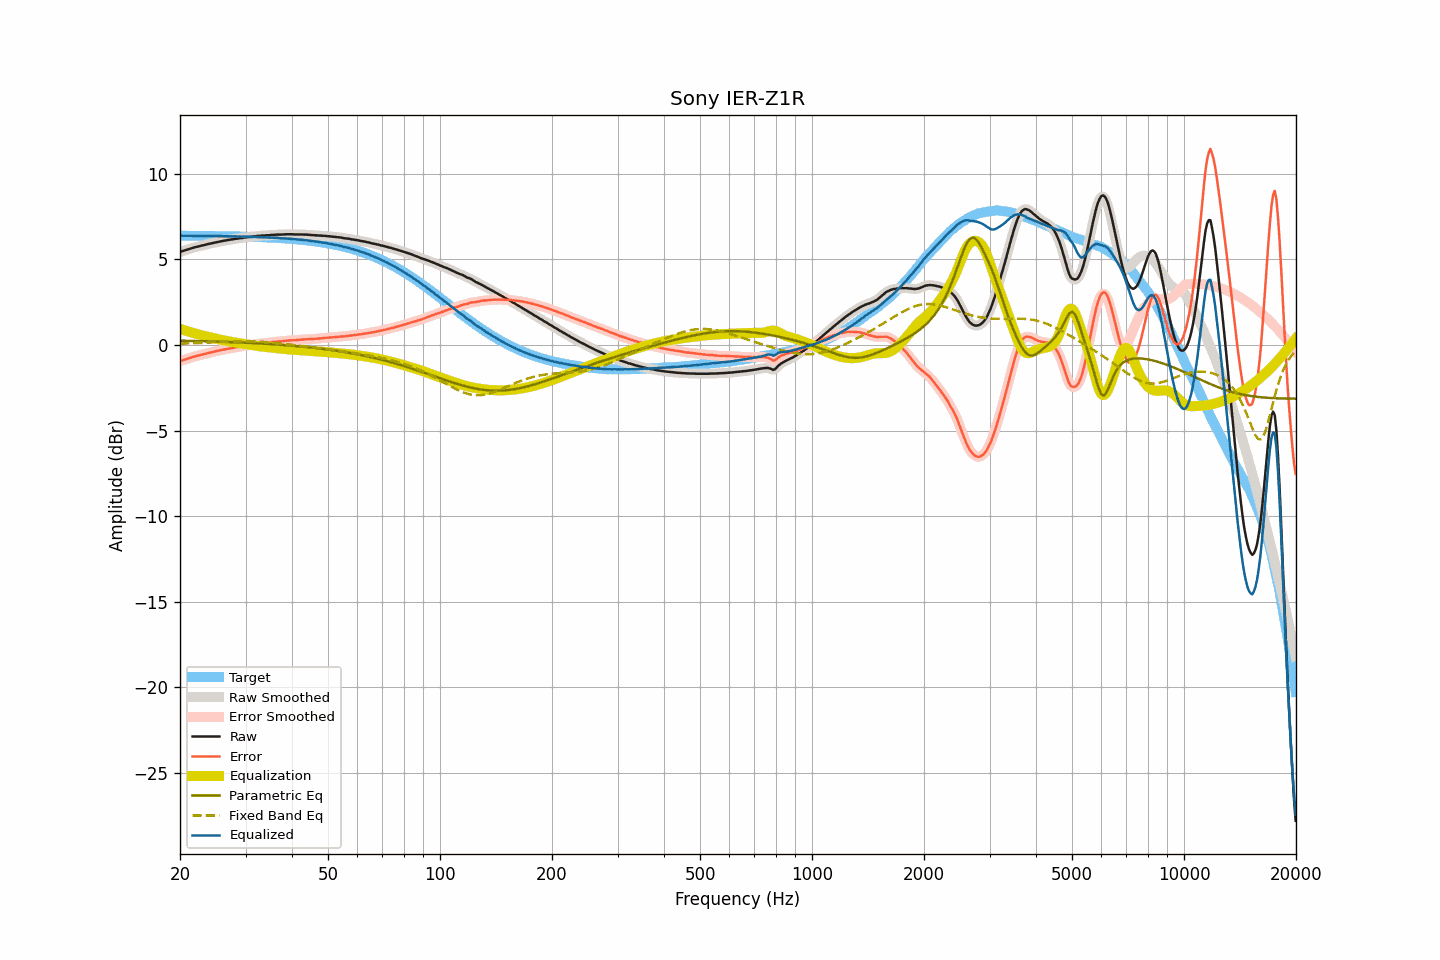

The file beside this chart, header and first rows:
frequency, raw, smoothed, error, error_smoothed, equalization, parametric_eq, fixed_band_eq, equalized_raw, equalized_smoothed, target
20.00, 5.44, 5.44, -0.95, -0.95, 0.95, 0.25, 0.08, 6.39, 6.39, 6.39
20.20, 5.47, 5.47, -0.92, -0.92, 0.92, 0.25, 0.08, 6.39, 6.39, 6.39
20.40, 5.50, 5.50, -0.89, -0.89, 0.88, 0.25, 0.08, 6.38, 6.38, 6.38
20.61, 5.53, 5.53, -0.86, -0.85, 0.85, 0.25, 0.09, 6.38, 6.38, 6.38
20.81, 5.56, 5.56, -0.82, -0.82, 0.82, 0.24, 0.09, 6.38, 6.38, 6.38
21.02, 5.59, 5.59, -0.79, -0.79, 0.79, 0.24, 0.09, 6.38, 6.38, 6.38
21.23, 5.62, 5.62, -0.76, -0.76, 0.76, 0.24, 0.10, 6.38, 6.38, 6.38
21.44, 5.65, 5.65, -0.73, -0.73, 0.73, 0.24, 0.10, 6.38, 6.38, 6.38
21.66, 5.68, 5.68, -0.70, -0.70, 0.71, 0.24, 0.10, 6.38, 6.38, 6.38
21.87, 5.70, 5.70, -0.68, -0.68, 0.68, 0.23, 0.11, 6.38, 6.38, 6.38
22.09, 5.73, 5.73, -0.65, -0.65, 0.65, 0.23, 0.11, 6.38, 6.38, 6.38
22.31, 5.75, 5.75, -0.63, -0.63, 0.63, 0.23, 0.11, 6.38, 6.38, 6.38
22.54, 5.77, 5.77, -0.61, -0.60, 0.60, 0.23, 0.12, 6.37, 6.38, 6.38
22.76, 5.80, 5.80, -0.58, -0.58, 0.58, 0.22, 0.12, 6.38, 6.38, 6.38
22.99, 5.82, 5.82, -0.56, -0.56, 0.56, 0.22, 0.13, 6.38, 6.37, 6.38
23.22, 5.84, 5.84, -0.53, -0.53, 0.53, 0.22, 0.13, 6.37, 6.37, 6.37
23.45, 5.86, 5.86, -0.51, -0.51, 0.51, 0.22, 0.14, 6.37, 6.37, 6.37
23.69, 5.89, 5.89, -0.48, -0.49, 0.49, 0.21, 0.14, 6.37, 6.37, 6.37
23.92, 5.91, 5.91, -0.46, -0.46, 0.46, 0.21, 0.14, 6.37, 6.37, 6.37
24.16, 5.93, 5.93, -0.44, -0.44, 0.44, 0.21, 0.15, 6.37, 6.37, 6.37
24.40, 5.95, 5.95, -0.42, -0.42, 0.42, 0.21, 0.15, 6.37, 6.37, 6.37
24.65, 5.97, 5.97, -0.40, -0.40, 0.40, 0.20, 0.16, 6.37, 6.37, 6.37
24.89, 5.99, 5.99, -0.38, -0.38, 0.38, 0.20, 0.16, 6.36, 6.36, 6.37
25.14, 6.01, 6.01, -0.36, -0.36, 0.35, 0.20, 0.17, 6.36, 6.36, 6.36
25.39, 6.03, 6.03, -0.33, -0.33, 0.33, 0.19, 0.17, 6.36, 6.36, 6.36
25.65, 6.05, 6.05, -0.31, -0.31, 0.31, 0.19, 0.18, 6.36, 6.36, 6.36
25.91, 6.07, 6.07, -0.29, -0.29, 0.29, 0.19, 0.18, 6.36, 6.36, 6.36
26.16, 6.09, 6.09, -0.27, -0.27, 0.27, 0.18, 0.19, 6.36, 6.36, 6.36
26.43, 6.10, 6.10, -0.26, -0.25, 0.25, 0.18, 0.19, 6.35, 6.36, 6.36
26.69, 6.12, 6.12, -0.24, -0.24, 0.24, 0.18, 0.19, 6.35, 6.35, 6.36
26.96, 6.14, 6.14, -0.21, -0.22, 0.22, 0.17, 0.20, 6.36, 6.35, 6.35
27.23, 6.15, 6.15, -0.20, -0.20, 0.20, 0.17, 0.20, 6.35, 6.35, 6.35
27.50, 6.17, 6.17, -0.18, -0.18, 0.18, 0.17, 0.21, 6.35, 6.35, 6.35
27.77, 6.18, 6.18, -0.17, -0.17, 0.17, 0.16, 0.21, 6.35, 6.35, 6.35
28.05, 6.20, 6.20, -0.15, -0.15, 0.15, 0.16, 0.21, 6.35, 6.35, 6.35
28.33, 6.21, 6.21, -0.13, -0.13, 0.13, 0.16, 0.21, 6.34, 6.34, 6.34
28.62, 6.22, 6.22, -0.12, -0.12, 0.12, 0.15, 0.22, 6.34, 6.34, 6.34
28.90, 6.24, 6.23, -0.10, -0.10, 0.10, 0.15, 0.22, 6.34, 6.34, 6.34
29.19, 6.25, 6.25, -0.09, -0.09, 0.09, 0.14, 0.22, 6.34, 6.34, 6.34
29.48, 6.26, 6.26, -0.08, -0.07, 0.07, 0.14, 0.22, 6.33, 6.34, 6.33
29.78, 6.28, 6.28, -0.05, -0.06, 0.06, 0.13, 0.22, 6.34, 6.33, 6.33
30.08, 6.29, 6.29, -0.04, -0.04, 0.04, 0.13, 0.22, 6.33, 6.33, 6.33
30.38, 6.30, 6.30, -0.03, -0.03, 0.03, 0.13, 0.22, 6.33, 6.33, 6.33
30.68, 6.31, 6.31, -0.01, -0.02, 0.01, 0.12, 0.22, 6.32, 6.32, 6.32
30.99, 6.32, 6.32, -0.00, -0.00, -0.00, 0.12, 0.22, 6.32, 6.32, 6.32
31.30, 6.33, 6.33, 0.01, 0.01, -0.02, 0.11, 0.21, 6.31, 6.32, 6.32
31.61, 6.35, 6.35, 0.03, 0.03, -0.03, 0.11, 0.21, 6.32, 6.31, 6.31
31.93, 6.36, 6.36, 0.05, 0.05, -0.04, 0.10, 0.21, 6.31, 6.31, 6.31
32.24, 6.37, 6.37, 0.06, 0.06, -0.06, 0.10, 0.20, 6.31, 6.31, 6.31
32.57, 6.38, 6.38, 0.07, 0.07, -0.07, 0.09, 0.20, 6.31, 6.31, 6.30
32.89, 6.38, 6.38, 0.08, 0.08, -0.08, 0.09, 0.19, 6.30, 6.30, 6.30
33.22, 6.39, 6.39, 0.09, 0.09, -0.09, 0.08, 0.19, 6.30, 6.30, 6.30
33.55, 6.40, 6.40, 0.11, 0.10, -0.10, 0.08, 0.18, 6.30, 6.29, 6.29
33.89, 6.40, 6.40, 0.11, 0.11, -0.11, 0.07, 0.17, 6.29, 6.29, 6.29
34.23, 6.41, 6.41, 0.12, 0.12, -0.12, 0.06, 0.17, 6.29, 6.28, 6.28
34.57, 6.41, 6.41, 0.13, 0.13, -0.13, 0.06, 0.16, 6.27, 6.28, 6.28
34.92, 6.42, 6.42, 0.14, 0.14, -0.15, 0.05, 0.15, 6.27, 6.27, 6.28
35.27, 6.43, 6.43, 0.16, 0.16, -0.16, 0.05, 0.14, 6.27, 6.27, 6.27
35.62, 6.44, 6.44, 0.17, 0.17, -0.17, 0.04, 0.13, 6.27, 6.27, 6.27
35.97, 6.44, 6.44, 0.18, 0.18, -0.18, 0.03, 0.12, 6.26, 6.27, 6.26
... 635 more rows
